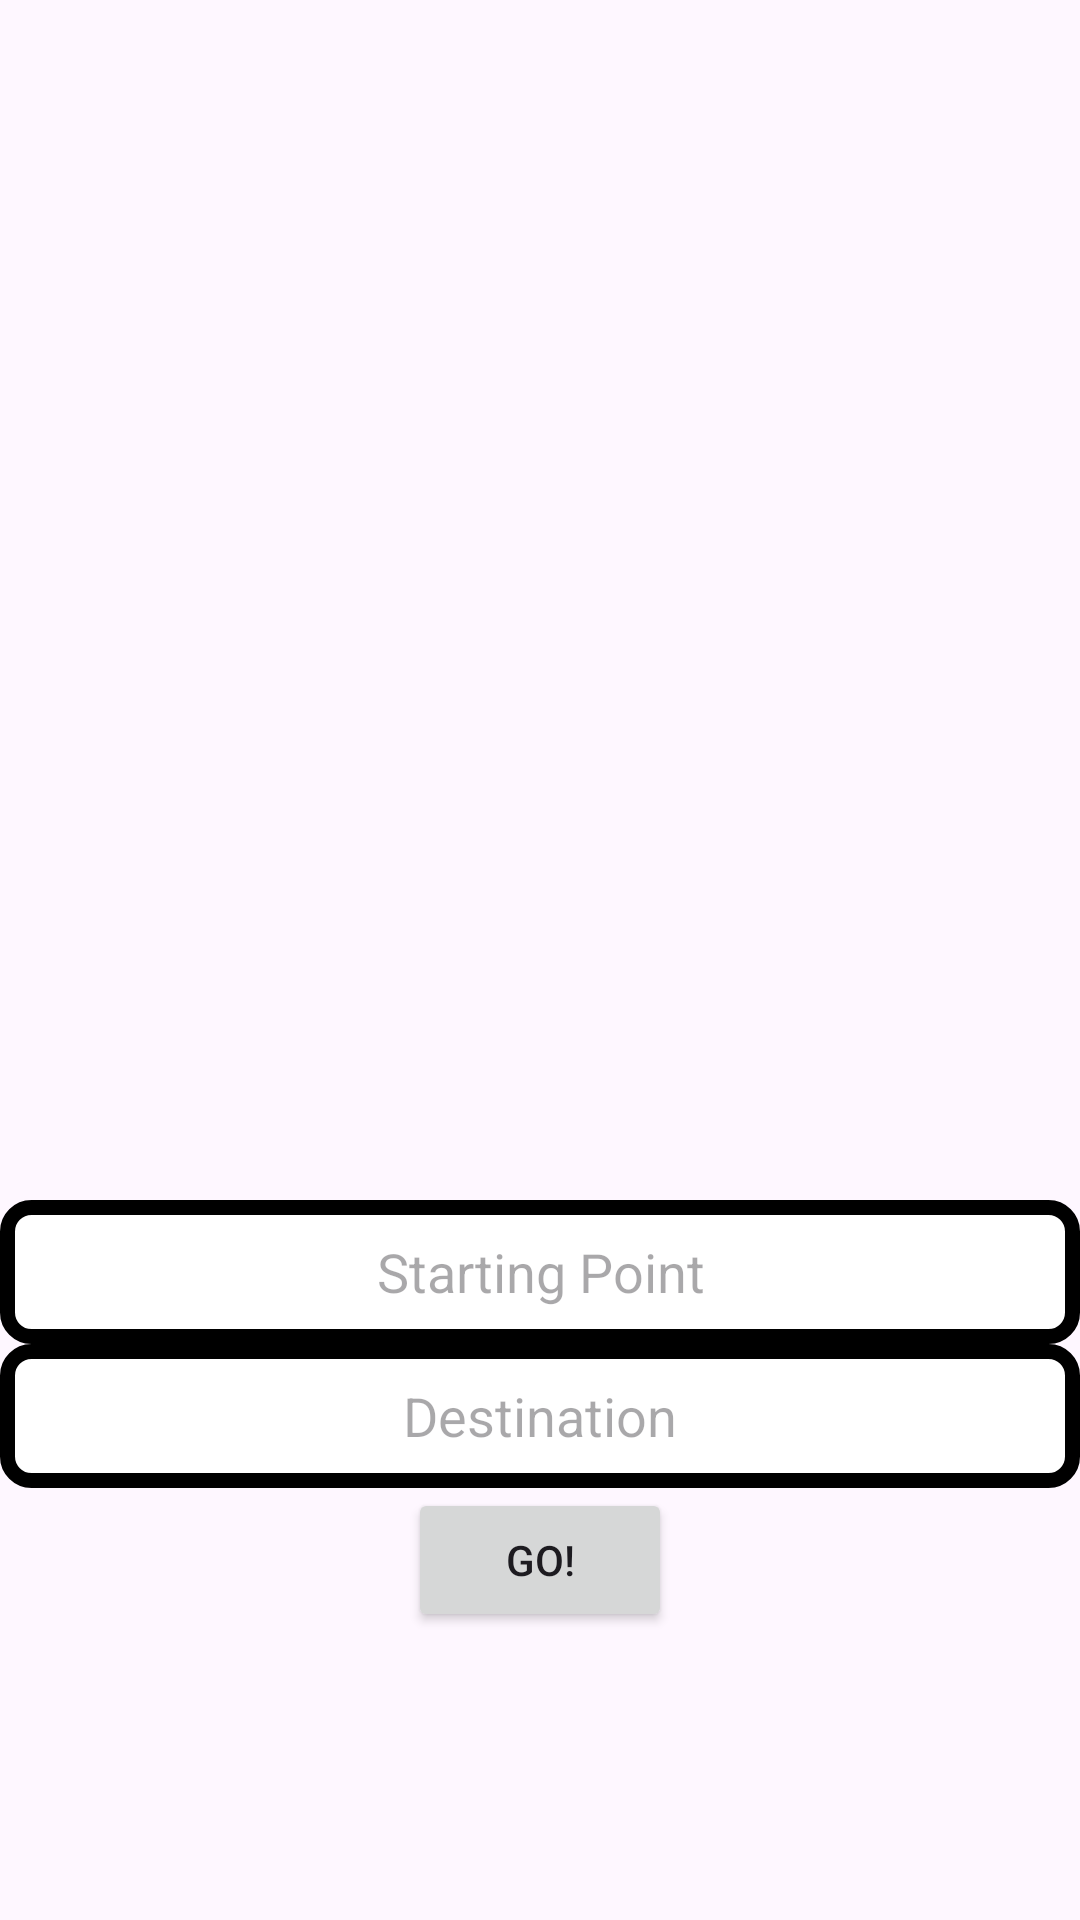

Produce the Android XML layout that renders to this screen, including the resource entries it uses.
<!-- AndroidManifest.xml: application theme Theme.TestLine -->
<!-- res/layout/interface_layout.xml -->
<?xml version="1.0" encoding="utf-8"?>
<LinearLayout xmlns:android="http://schemas.android.com/apk/res/android"
    android:id="@+id/user_interface"
    android:layout_width="match_parent"
    android:layout_height="match_parent"
    android:orientation="vertical"
    android:gravity="center_horizontal">

    <EditText
        android:id="@+id/starting_point_edit"
        android:layout_width="match_parent"
        android:layout_height="wrap_content"
        android:translationY="400dp"
        android:minHeight="48dp"
        android:background="@drawable/text_box"
        android:gravity="center"
        android:hint="Starting Point" />
    <EditText
        android:id="@+id/destination_edit"
        android:layout_width="match_parent"
        android:layout_height="wrap_content"
        android:translationY="400dp"
        android:minHeight="48dp"
        android:background="@drawable/text_box"
        android:gravity="center"
        android:hint="Destination" />
    <Button
        android:layout_width="wrap_content"
        android:layout_height="wrap_content"
        android:text="Go!"
        android:translationY="400dp"
        android:onClick="handleClick"/>
    <TextView
        android:id="@+id/directions_box"
        android:layout_width="match_parent"
        android:layout_height="wrap_content"
        android:translationY="400dp"

        />

</LinearLayout>
<!-- resources referenced by this layout -->
<resources>
  <!-- drawable text_box (drawable) -->
  <?xml version="1.0" encoding="utf-8"?>
  <shape xmlns:android="http://schemas.android.com/apk/res/android" android:shape="rectangle">
      <solid android:color="#FFFFFF" />
      <stroke
          android:width="5dp"
          android:color="#000000" />
      <corners android:radius="8dp" />
  </shape>
  <style name="Theme.TestLine" parent="Base.Theme.TestLine" />
  <style name="Base.Theme.TestLine" parent="Theme.Material3.DayNight.NoActionBar">
          
          
      </style>
</resources>
